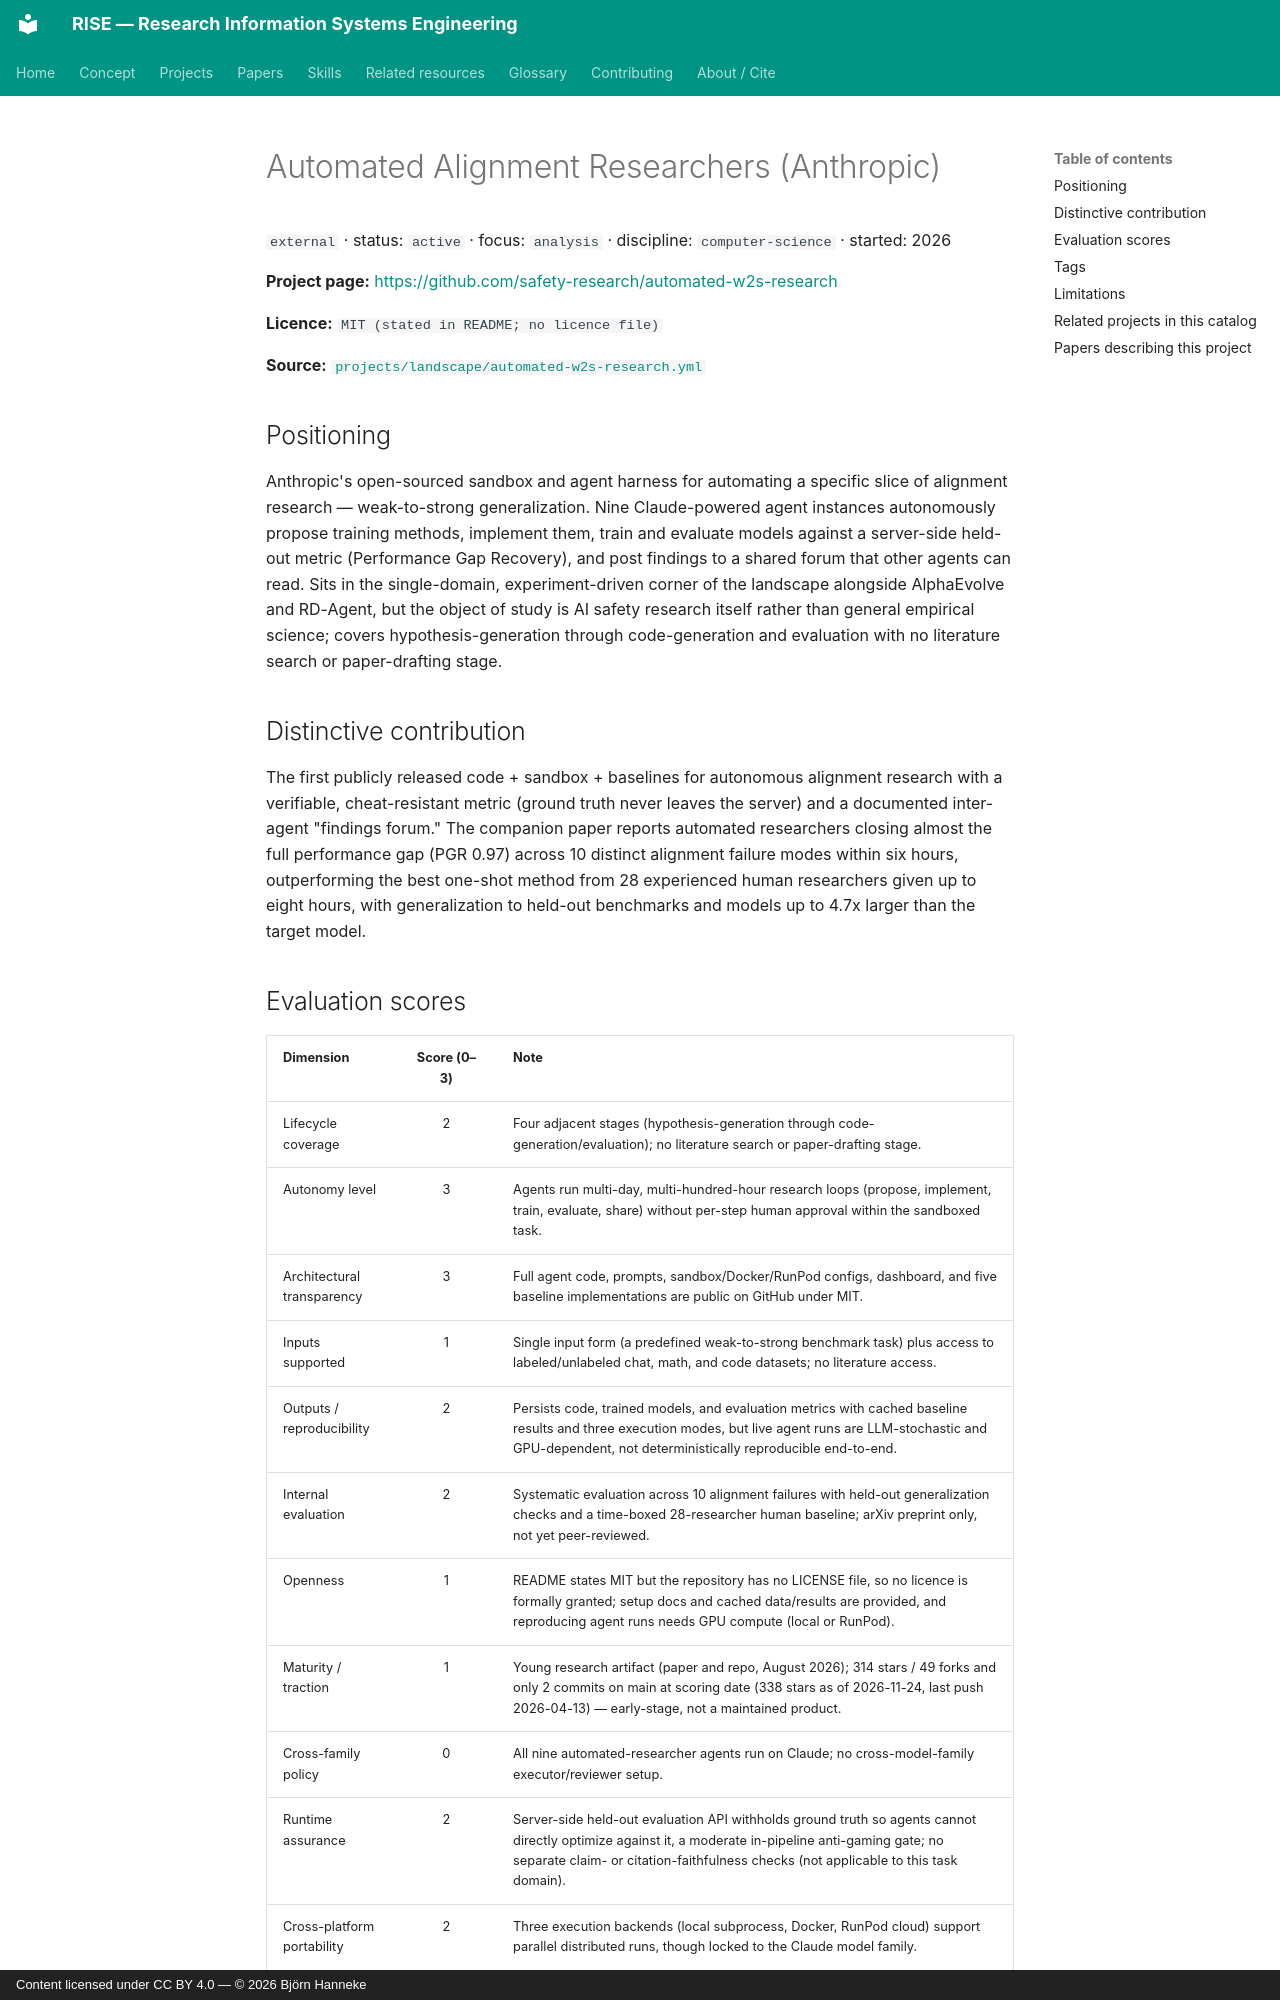

repository: bhanneke/RISE · page: projects/automated-w2s-research/index.html · generator: mkdocs · copyright: Content licensed under CC BY 4.0 — © 2026 Björn Hanneke

<!-- DO NOT EDIT — auto-generated from projects/landscape/automated-w2s-research.yml by scripts/build_indexes.py -->

# Automated Alignment Researchers (Anthropic)

`external` · status: `active` · focus: `analysis` · discipline: `computer-science` · started: 2026

**Project page:** <https://github.com/safety-research/automated-w2s-research>

**Licence:** `MIT (stated in README; no licence file)`

**Source:** [`projects/landscape/automated-w2s-research.yml`](https://github.com/bhanneke/RISE/blob/main/projects/landscape/automated-w2s-research.yml)

## Positioning

Anthropic's open-sourced sandbox and agent harness for automating a specific slice of alignment research — weak-to-strong generalization. Nine Claude-powered agent instances autonomously propose training methods, implement them, train and evaluate models against a server-side held-out metric (Performance Gap Recovery), and post findings to a shared forum that other agents can read. Sits in the single-domain, experiment-driven corner of the landscape alongside AlphaEvolve and RD-Agent, but the object of study is AI safety research itself rather than general empirical science; covers hypothesis-generation through code-generation and evaluation with no literature search or paper-drafting stage.

## Distinctive contribution

The first publicly released code + sandbox + baselines for autonomous alignment research with a verifiable, cheat-resistant metric (ground truth never leaves the server) and a documented inter-agent "findings forum." The companion paper reports automated researchers closing almost the full performance gap (PGR 0.97) across 10 distinct alignment failure modes within six hours, outperforming the best one-shot method from 28 experienced human researchers given up to eight hours, with generalization to held-out benchmarks and models up to 4.7x larger than the target model.
